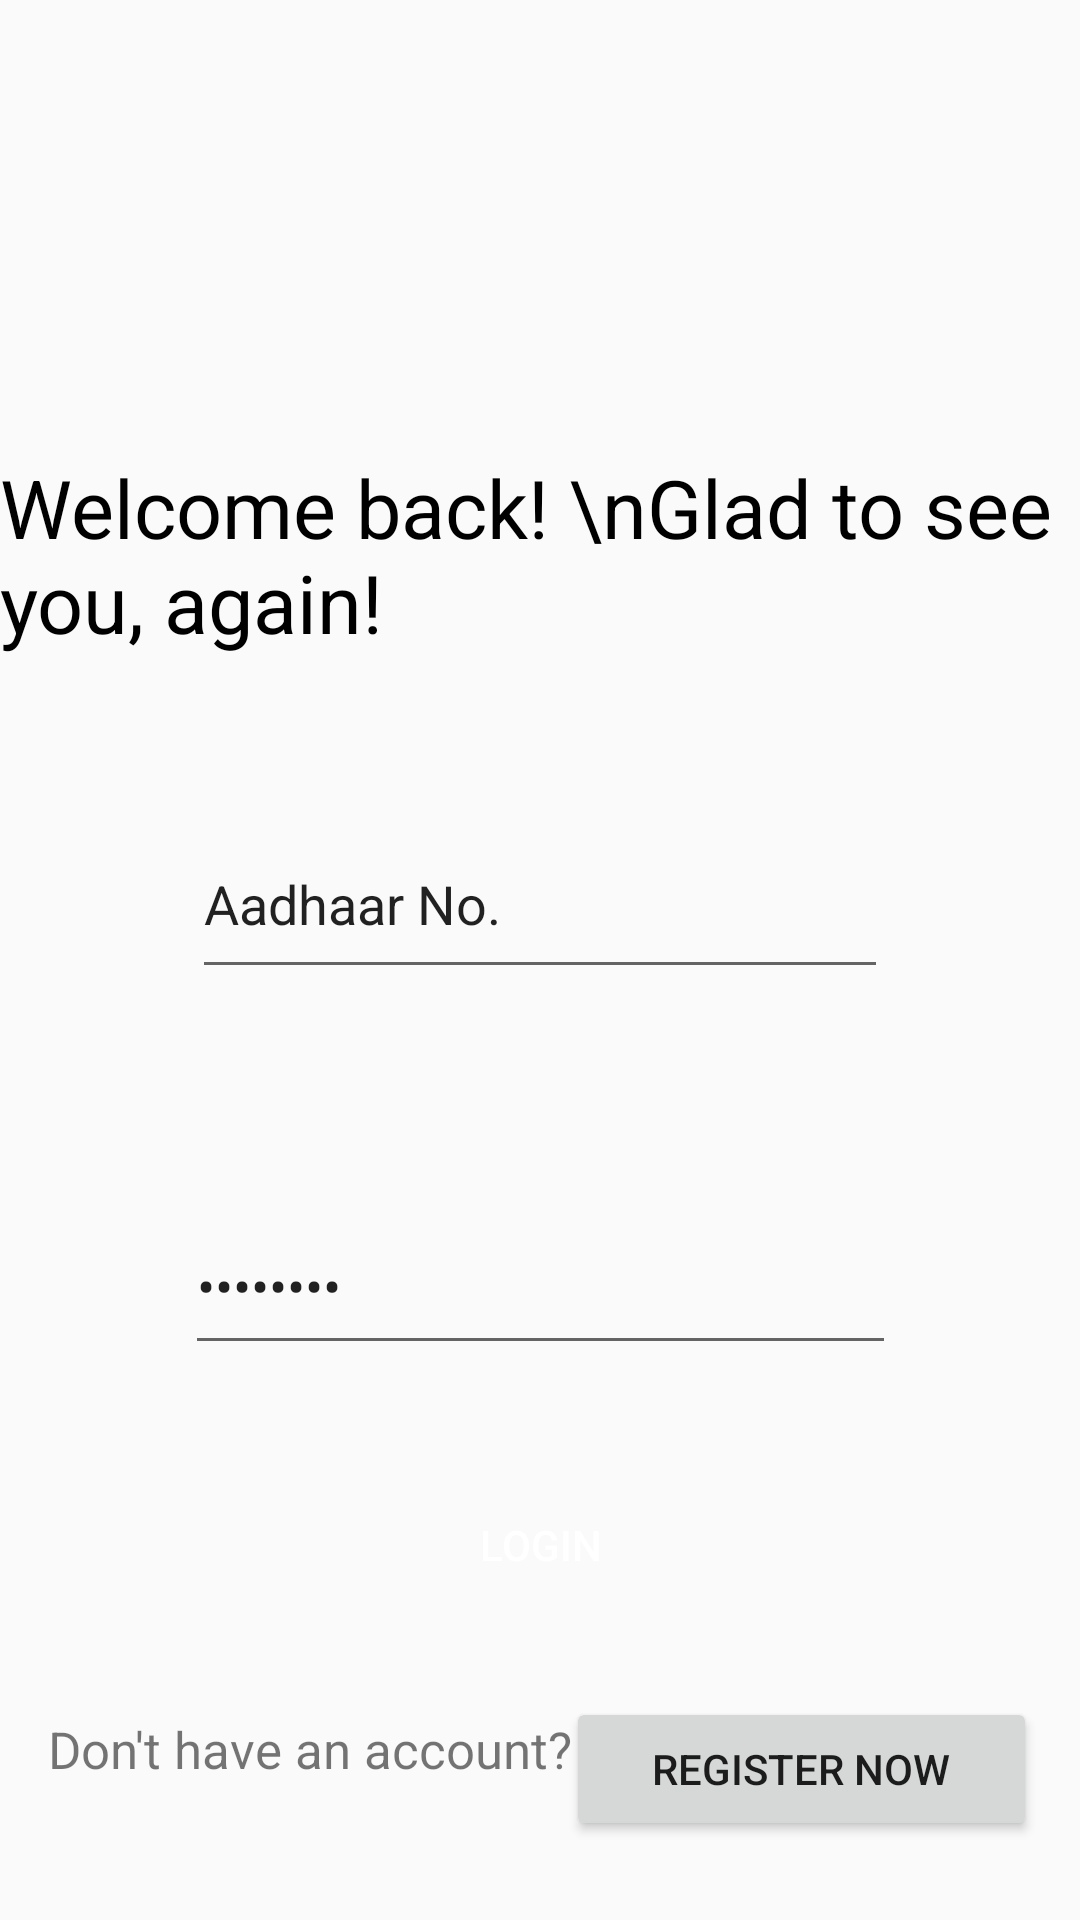

This screen was rendered from an Android layout file. Write that file and the resources it references.
<!-- AndroidManifest.xml: application theme Theme.BioMatch -->
<!-- res/layout/activity_login.xml -->
<?xml version="1.0" encoding="utf-8"?>
<androidx.constraintlayout.widget.ConstraintLayout xmlns:android="http://schemas.android.com/apk/res/android"
    xmlns:app="http://schemas.android.com/apk/res-auto"
    xmlns:tools="http://schemas.android.com/tools"
    android:layout_width="match_parent"
    android:layout_height="match_parent"
    android:fitsSystemWindows="true"
    tools:context=".login">


    <EditText
        android:id="@+id/editPassword"
        android:layout_width="237dp"
        android:layout_height="56dp"
        android:layout_marginTop="367dp"
        android:ems="10"
        android:inputType="textPassword"
        android:text="Password"
        app:layout_constraintBottom_toTopOf="@+id/loginButton"
        app:layout_constraintEnd_toEndOf="parent"
        app:layout_constraintStart_toStartOf="parent"
        app:layout_constraintTop_toTopOf="parent" />

    <TextView
        android:id="@+id/textView2"
        android:layout_width="wrap_content"
        android:layout_height="wrap_content"
        android:layout_marginTop="100dp"
        android:text="Welcome back! \nGlad to see you, again!"
        android:textColor="#000000"
        android:textSize="27sp"
        app:layout_constraintBottom_toTopOf="@+id/editAadhaarNo"
        app:layout_constraintEnd_toEndOf="parent"
        app:layout_constraintStart_toStartOf="parent"
        app:layout_constraintTop_toTopOf="parent" />

    <Button
        android:id="@+id/button"
        android:layout_width="53dp"
        android:layout_height="49dp"
        android:layout_marginStart="50dp"
        android:layout_marginEnd="360dp"
        android:layout_marginBottom="600dp"
        android:background="@drawable/image_back_arrow"
        android:contentDescription="Go back"
        app:layout_constraintBottom_toBottomOf="parent"
        app:layout_constraintEnd_toEndOf="parent"
        app:layout_constraintStart_toStartOf="parent"
        app:layout_constraintTop_toTopOf="parent" />

    <EditText
        android:id="@+id/editAadhaarNo"
        android:layout_width="232dp"
        android:layout_height="60dp"
        android:layout_marginTop="200dp"
        android:ems="10"
        android:inputType="text"
        android:text="Aadhaar No."
        app:layout_constraintBottom_toTopOf="@+id/editPassword"
        app:layout_constraintEnd_toEndOf="parent"
        app:layout_constraintStart_toStartOf="parent"
        app:layout_constraintTop_toTopOf="parent" />

    <Button
        android:id="@+id/loginButton"
        android:layout_width="342dp"
        android:layout_height="56dp"
        android:layout_marginTop="390dp"
        android:background="@drawable/rectangle_button_background"
        android:text="Login"
        android:textColor="#FFFFFF"
        app:layout_constraintBottom_toBottomOf="parent"
        app:layout_constraintEnd_toEndOf="parent"
        app:layout_constraintStart_toStartOf="parent"
        app:layout_constraintTop_toTopOf="parent" />

    <TextView
        android:id="@+id/textView3"
        android:layout_width="188dp"
        android:layout_height="40dp"
        android:layout_marginStart="20dp"
        android:layout_marginEnd="160dp"
        android:text="Don't have an account?"
        android:textSize="17sp"
        app:layout_constraintBottom_toBottomOf="parent"
        app:layout_constraintEnd_toEndOf="parent"
        app:layout_constraintStart_toStartOf="parent"
        app:layout_constraintTop_toBottomOf="@+id/loginButton" />

    <Button
        android:id="@+id/button2"
        android:layout_width="157dp"
        android:layout_height="48dp"
        android:layout_marginEnd="30dp"
        android:text="Register Now"
        app:layout_constraintBottom_toBottomOf="parent"
        app:layout_constraintEnd_toEndOf="parent"
        app:layout_constraintStart_toEndOf="@+id/textView3"
        app:layout_constraintTop_toBottomOf="@+id/loginButton"
        app:layout_constraintVertical_bias="0.461" />

</androidx.constraintlayout.widget.ConstraintLayout>
<!-- resources referenced by this layout -->
<resources>
  <style name="Theme.BioMatch" parent="Base.Theme.BioMatch" />
  <style name="Base.Theme.BioMatch" parent="Theme.AppCompat.Light.NoActionBar">
          
          
      </style>
</resources>
